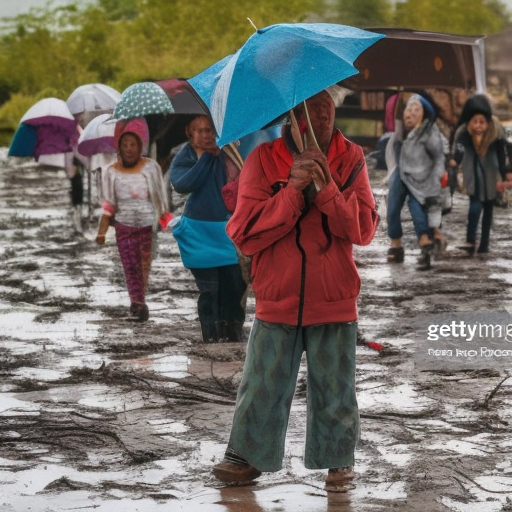
Generation parameters embedded in this image by AUTOMATIC1111 Stable Diffusion web UI or a fork of it (Forge, ...) (PNG 'parameters' text chunk):
people affected by extreme weather climate change
Steps: 80, Sampler: Euler a, CFG scale: 7, Seed: 189916474, Size: 512x512, Model hash: a2a802b2